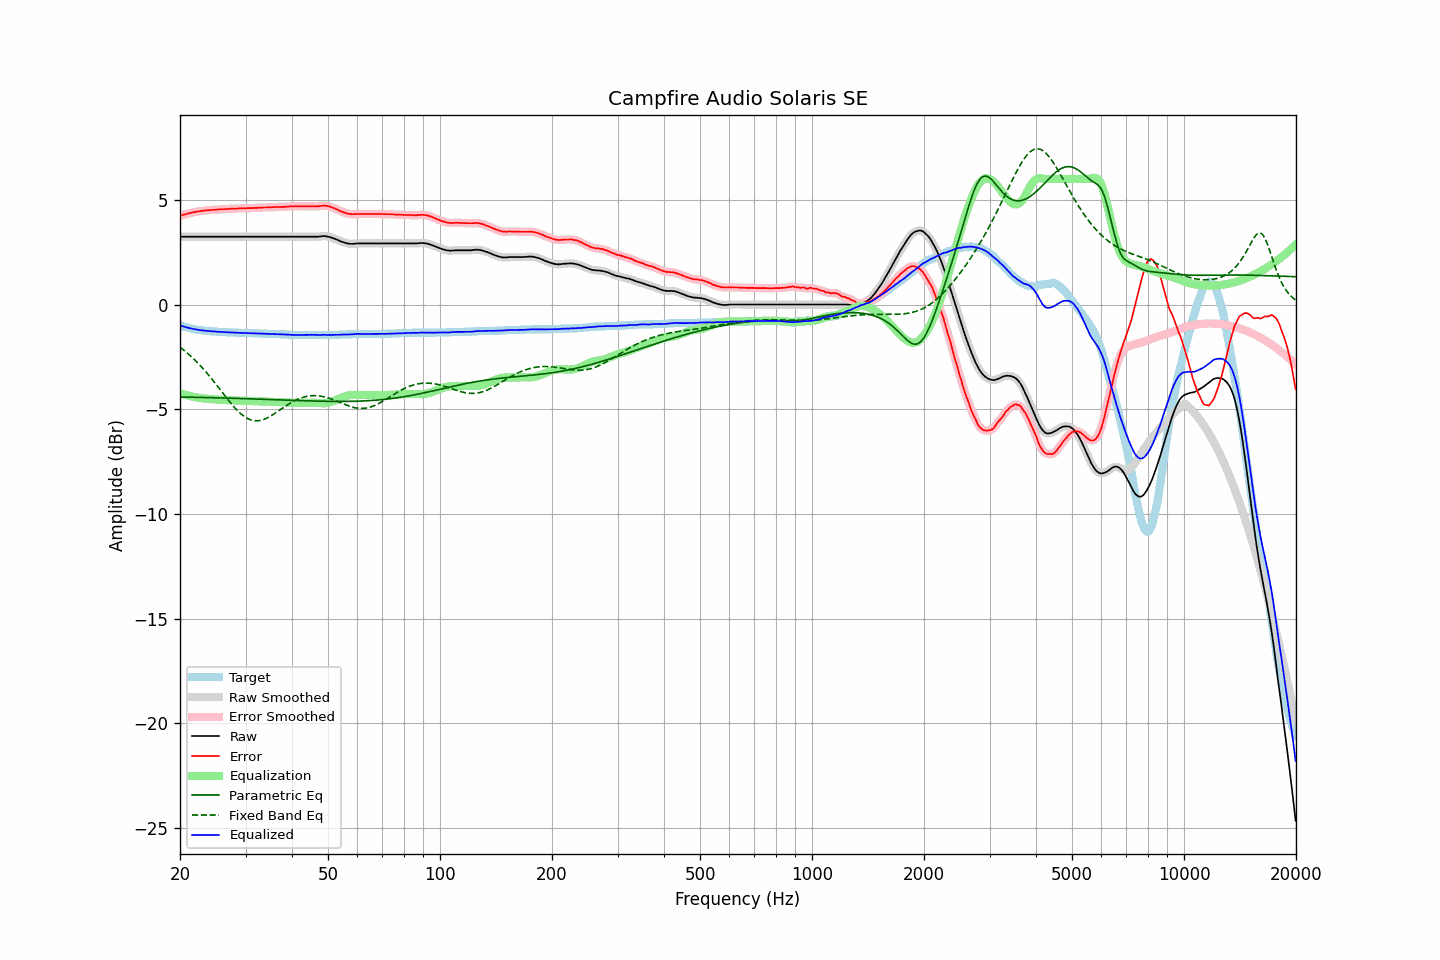

The data file committed next to this chart (first rows):
frequency, raw, error, smoothed, error_smoothed, equalization, parametric_eq, fixed_band_eq, equalized_raw, equalized_smoothed, target
20.00, 3.24, 4.24, 3.24, 4.24, -4.24, -4.41, -2.04, -1.00, -1.00, -1.00
20.20, 3.24, 4.27, 3.24, 4.26, -4.26, -4.42, -2.10, -1.02, -1.02, -1.03
20.40, 3.24, 4.29, 3.24, 4.28, -4.28, -4.42, -2.16, -1.04, -1.04, -1.05
20.61, 3.24, 4.31, 3.24, 4.31, -4.31, -4.42, -2.22, -1.07, -1.07, -1.07
20.81, 3.24, 4.33, 3.24, 4.33, -4.33, -4.42, -2.28, -1.09, -1.09, -1.09
21.02, 3.24, 4.35, 3.24, 4.35, -4.35, -4.42, -2.35, -1.11, -1.11, -1.11
21.23, 3.24, 4.37, 3.24, 4.37, -4.37, -4.42, -2.42, -1.13, -1.13, -1.13
21.44, 3.24, 4.39, 3.24, 4.39, -4.38, -4.43, -2.49, -1.14, -1.14, -1.15
21.66, 3.24, 4.41, 3.24, 4.40, -4.40, -4.43, -2.56, -1.16, -1.16, -1.17
21.87, 3.24, 4.42, 3.24, 4.42, -4.42, -4.43, -2.63, -1.18, -1.18, -1.18
22.09, 3.24, 4.44, 3.24, 4.43, -4.43, -4.43, -2.71, -1.19, -1.19, -1.20
22.31, 3.24, 4.45, 3.24, 4.45, -4.44, -4.43, -2.79, -1.20, -1.20, -1.21
22.54, 3.24, 4.46, 3.24, 4.46, -4.46, -4.43, -2.87, -1.22, -1.22, -1.22
22.76, 3.24, 4.47, 3.24, 4.47, -4.47, -4.44, -2.95, -1.23, -1.23, -1.23
22.99, 3.24, 4.48, 3.24, 4.48, -4.48, -4.44, -3.03, -1.24, -1.24, -1.24
23.22, 3.24, 4.49, 3.24, 4.49, -4.49, -4.44, -3.12, -1.25, -1.25, -1.25
23.45, 3.24, 4.50, 3.24, 4.49, -4.49, -4.44, -3.21, -1.25, -1.25, -1.26
23.69, 3.24, 4.51, 3.24, 4.50, -4.50, -4.44, -3.30, -1.26, -1.26, -1.27
23.92, 3.24, 4.51, 3.24, 4.51, -4.51, -4.45, -3.39, -1.27, -1.27, -1.27
24.16, 3.24, 4.52, 3.24, 4.51, -4.51, -4.45, -3.48, -1.27, -1.27, -1.28
24.40, 3.24, 4.52, 3.24, 4.52, -4.52, -4.45, -3.57, -1.28, -1.28, -1.28
24.65, 3.24, 4.53, 3.24, 4.52, -4.53, -4.45, -3.67, -1.29, -1.29, -1.29
24.89, 3.24, 4.53, 3.24, 4.53, -4.53, -4.45, -3.77, -1.29, -1.29, -1.29
25.14, 3.24, 4.54, 3.24, 4.54, -4.54, -4.46, -3.87, -1.30, -1.30, -1.30
25.39, 3.24, 4.55, 3.24, 4.54, -4.54, -4.46, -3.97, -1.30, -1.30, -1.31
25.65, 3.24, 4.55, 3.24, 4.55, -4.55, -4.46, -4.06, -1.31, -1.31, -1.31
25.91, 3.24, 4.56, 3.24, 4.55, -4.55, -4.46, -4.16, -1.31, -1.31, -1.32
26.16, 3.24, 4.56, 3.24, 4.56, -4.56, -4.46, -4.26, -1.32, -1.32, -1.32
26.43, 3.24, 4.56, 3.24, 4.56, -4.56, -4.47, -4.36, -1.32, -1.32, -1.32
26.69, 3.24, 4.57, 3.24, 4.56, -4.56, -4.47, -4.46, -1.32, -1.32, -1.33
26.96, 3.24, 4.57, 3.24, 4.57, -4.57, -4.47, -4.56, -1.33, -1.33, -1.33
27.23, 3.24, 4.58, 3.24, 4.57, -4.57, -4.47, -4.65, -1.33, -1.33, -1.34
27.50, 3.24, 4.58, 3.24, 4.58, -4.58, -4.47, -4.74, -1.34, -1.34, -1.34
27.77, 3.24, 4.58, 3.24, 4.58, -4.58, -4.48, -4.83, -1.34, -1.34, -1.34
28.05, 3.24, 4.59, 3.24, 4.58, -4.58, -4.48, -4.92, -1.34, -1.34, -1.35
28.33, 3.24, 4.59, 3.24, 4.59, -4.59, -4.48, -5.00, -1.35, -1.35, -1.35
28.62, 3.24, 4.59, 3.24, 4.59, -4.59, -4.48, -5.08, -1.35, -1.35, -1.35
28.90, 3.24, 4.60, 3.24, 4.59, -4.59, -4.49, -5.16, -1.35, -1.35, -1.36
29.19, 3.24, 4.60, 3.24, 4.59, -4.59, -4.49, -5.23, -1.35, -1.35, -1.36
29.48, 3.24, 4.60, 3.24, 4.60, -4.60, -4.49, -5.29, -1.36, -1.36, -1.36
29.78, 3.24, 4.60, 3.24, 4.60, -4.60, -4.49, -5.35, -1.36, -1.36, -1.36
30.08, 3.24, 4.60, 3.24, 4.60, -4.60, -4.50, -5.40, -1.36, -1.36, -1.36
30.38, 3.24, 4.61, 3.24, 4.60, -4.60, -4.50, -5.44, -1.36, -1.36, -1.37
30.68, 3.24, 4.61, 3.24, 4.60, -4.60, -4.50, -5.48, -1.36, -1.36, -1.37
30.99, 3.24, 4.61, 3.24, 4.61, -4.61, -4.50, -5.51, -1.37, -1.37, -1.37
31.30, 3.24, 4.61, 3.24, 4.61, -4.61, -4.51, -5.53, -1.37, -1.37, -1.37
31.61, 3.24, 4.62, 3.24, 4.61, -4.61, -4.51, -5.55, -1.37, -1.37, -1.38
31.93, 3.24, 4.62, 3.24, 4.62, -4.62, -4.51, -5.55, -1.38, -1.38, -1.38
32.24, 3.24, 4.62, 3.24, 4.62, -4.62, -4.52, -5.55, -1.38, -1.38, -1.38
32.57, 3.24, 4.63, 3.24, 4.62, -4.62, -4.52, -5.55, -1.38, -1.38, -1.39
32.89, 3.24, 4.63, 3.24, 4.63, -4.63, -4.52, -5.53, -1.39, -1.39, -1.39
33.22, 3.24, 4.63, 3.24, 4.63, -4.63, -4.52, -5.51, -1.39, -1.39, -1.39
33.55, 3.24, 4.64, 3.24, 4.63, -4.63, -4.53, -5.49, -1.39, -1.39, -1.40
33.89, 3.24, 4.64, 3.24, 4.64, -4.64, -4.53, -5.46, -1.40, -1.40, -1.40
34.23, 3.24, 4.64, 3.24, 4.64, -4.64, -4.53, -5.43, -1.40, -1.40, -1.40
34.57, 3.24, 4.65, 3.24, 4.64, -4.64, -4.53, -5.39, -1.40, -1.40, -1.41
34.92, 3.24, 4.65, 3.24, 4.65, -4.65, -4.54, -5.34, -1.41, -1.41, -1.41
35.27, 3.24, 4.65, 3.24, 4.65, -4.65, -4.54, -5.30, -1.41, -1.41, -1.41
35.62, 3.24, 4.66, 3.24, 4.65, -4.65, -4.54, -5.25, -1.41, -1.41, -1.42
35.97, 3.24, 4.66, 3.24, 4.65, -4.65, -4.55, -5.20, -1.41, -1.41, -1.42
... 635 more rows
